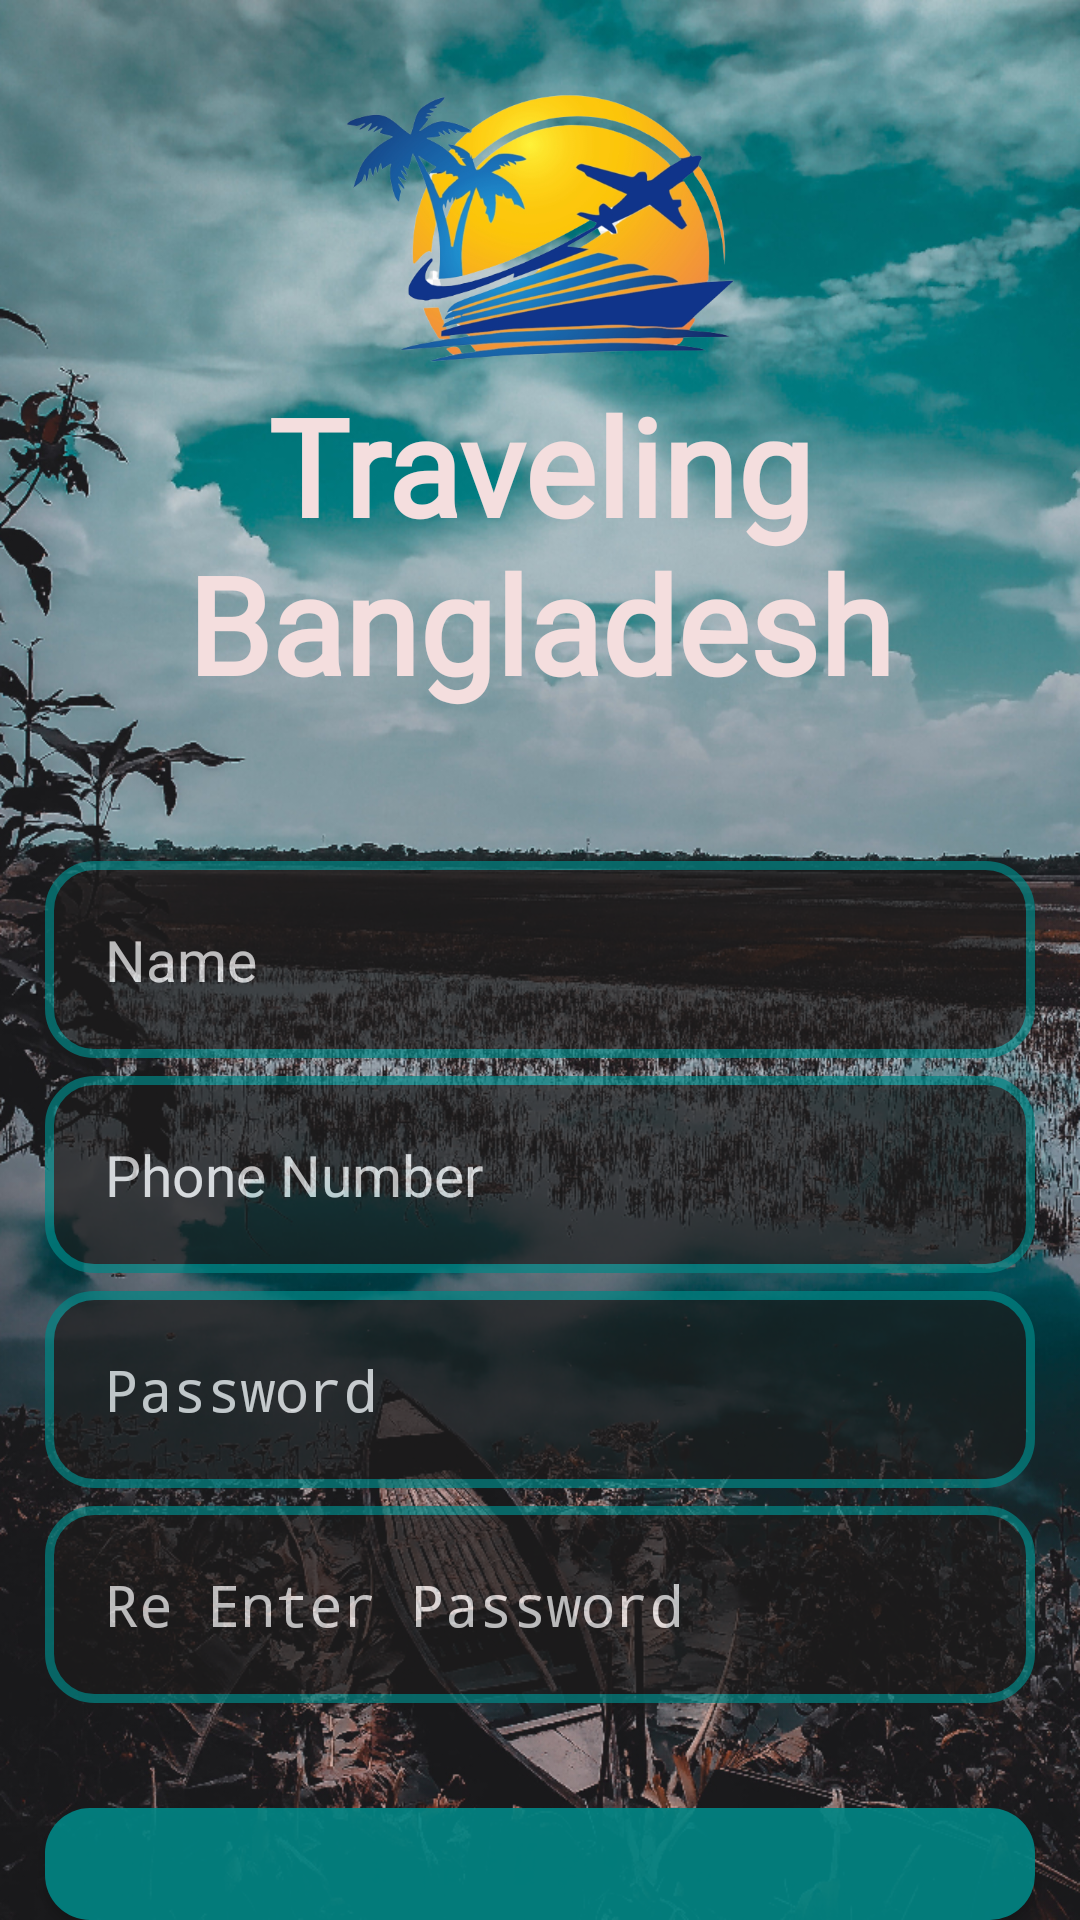

Produce the Android XML layout that renders to this screen, including the resource entries it uses.
<!-- AndroidManifest.xml: activity theme Theme.AppCompat.NoActionBar -->
<!-- res/layout/activity_register.xml -->
<?xml version="1.0" encoding="utf-8"?>
<RelativeLayout xmlns:android="http://schemas.android.com/apk/res/android"
    xmlns:app="http://schemas.android.com/apk/res-auto"
    xmlns:tools="http://schemas.android.com/tools"
    android:layout_width="match_parent"
    android:layout_height="match_parent"
    android:background="@drawable/registration_bg"
    tools:context=".activities.RegisterActivity">
    <ImageView
        android:id="@+id/register_applogo"
        android:layout_width="300dp"
        android:layout_height="100dp"
        android:layout_marginTop="25dp"
        android:src="@drawable/app_icon_main"
        android:layout_centerHorizontal="true"
        />
    <TextView
        android:id="@+id/app_slogan"
        android:layout_width="248dp"
        android:layout_height="wrap_content"
        android:layout_below="@id/register_applogo"
        android:layout_centerHorizontal="true"
        android:textColor="@color/title1"
        android:fontFamily="@font/home_font"
        android:text="Traveling Bangladesh"
        android:textAlignment="center"
        android:textSize="45sp"
        android:textStyle="bold"
        android:layout_marginBottom="10dp"
        />

    <EditText
        android:id="@+id/register_username_input"
        android:layout_width="match_parent"
        android:layout_height="wrap_content"
        android:layout_centerVertical="true"
        android:background="@drawable/input_design"
        android:padding="20dp"
        android:alpha=".7"
        android:layout_marginLeft="15dp"
        android:layout_marginRight="15dp"
        android:hint="Name"
        android:inputType="text"
        android:textColor="@color/white"
        android:textColorHint="@color/white"
        android:textSize="19sp"
        />

    <EditText
        android:id="@+id/register_phone_number_input"
        android:layout_width="match_parent"
        android:layout_height="wrap_content"
        android:layout_below="@+id/register_username_input"
        android:background="@drawable/input_design"
        android:padding="20dp"
        android:layout_marginLeft="15dp"
        android:layout_marginRight="15dp"
        android:alpha=".7"
        android:hint="Phone Number"
        android:inputType="number"
        android:textColor="@color/white"
        android:textColorHint="@color/white"
        android:textSize="19sp"
        android:layout_marginTop="6dp"
        />


    <EditText
        android:id="@+id/register_password_input"
        android:layout_width="match_parent"
        android:layout_height="wrap_content"
        android:layout_below="@+id/register_phone_number_input"
        android:background="@drawable/input_design"
        android:padding="20dp"
        android:layout_marginLeft="15dp"
        android:layout_marginRight="15dp"
        android:layout_marginTop="6dp"
        android:alpha=".7"
        android:hint="Password"
        android:inputType="textPassword"
        android:textColor="@color/white"
        android:textColorHint="@color/white"
        android:textSize="19sp"
        />
    <EditText
        android:id="@+id/register_password_input_verify"
        android:layout_width="match_parent"
        android:layout_height="wrap_content"
        android:layout_below="@+id/register_password_input"
        android:background="@drawable/input_design"
        android:padding="20dp"
        android:layout_marginLeft="15dp"
        android:layout_marginRight="15dp"
        android:layout_marginTop="6dp"
        android:alpha=".7"
        android:hint="Re Enter Password"
        android:inputType="textPassword"
        android:textColor="@color/white"
        android:textColorHint="@color/white"
        android:textSize="19sp"
        />


    <Button
        android:id="@+id/register_btn"
        android:layout_width="match_parent"
        android:layout_height="wrap_content"
        android:layout_below="@+id/register_password_input_verify"
        android:layout_marginLeft="15dp"
        android:layout_marginTop="35dp"
        android:layout_marginRight="15dp"
        android:alpha=".9"
        android:background="@drawable/buttons"
        android:padding="17dp"
        android:text="Create Account"
        android:textAllCaps="false"
        android:textColor="@android:color/white"
        android:textSize="18sp" />

</RelativeLayout>
<!-- resources referenced by this layout -->
<resources>
  <color name="title1">#F4DEDE</color>
  <color name="white">#FFFFFFFF</color>
  <!-- drawable app_icon_main: png bitmap (drawable, 194582 bytes) -->
  <!-- drawable buttons (drawable) -->
  <?xml version="1.0" encoding="utf-8"?>
  <shape xmlns:android="http://schemas.android.com/apk/res/android">
      <solid
          android:color="@color/colorSecondaryVariant"
          >
  
      </solid>
      <corners
          android:radius="15dp"
          ></corners>
  </shape>
  <!-- drawable input_design (drawable) -->
  <?xml version="1.0" encoding="utf-8"?>
  <shape xmlns:android="http://schemas.android.com/apk/res/android">
      <stroke
          android:color="@color/colorSecondaryVariant"
          android:width="3dp" />
      <solid android:color="@color/lite_black" />
      <corners android:radius="15dp" />
  
  </shape>
  <!-- drawable registration_bg: jpg bitmap (drawable, 965030 bytes) -->
  <color name="colorSecondaryVariant">#FF018786</color>
  <color name="lite_black">#1C1B1B</color>
</resources>
